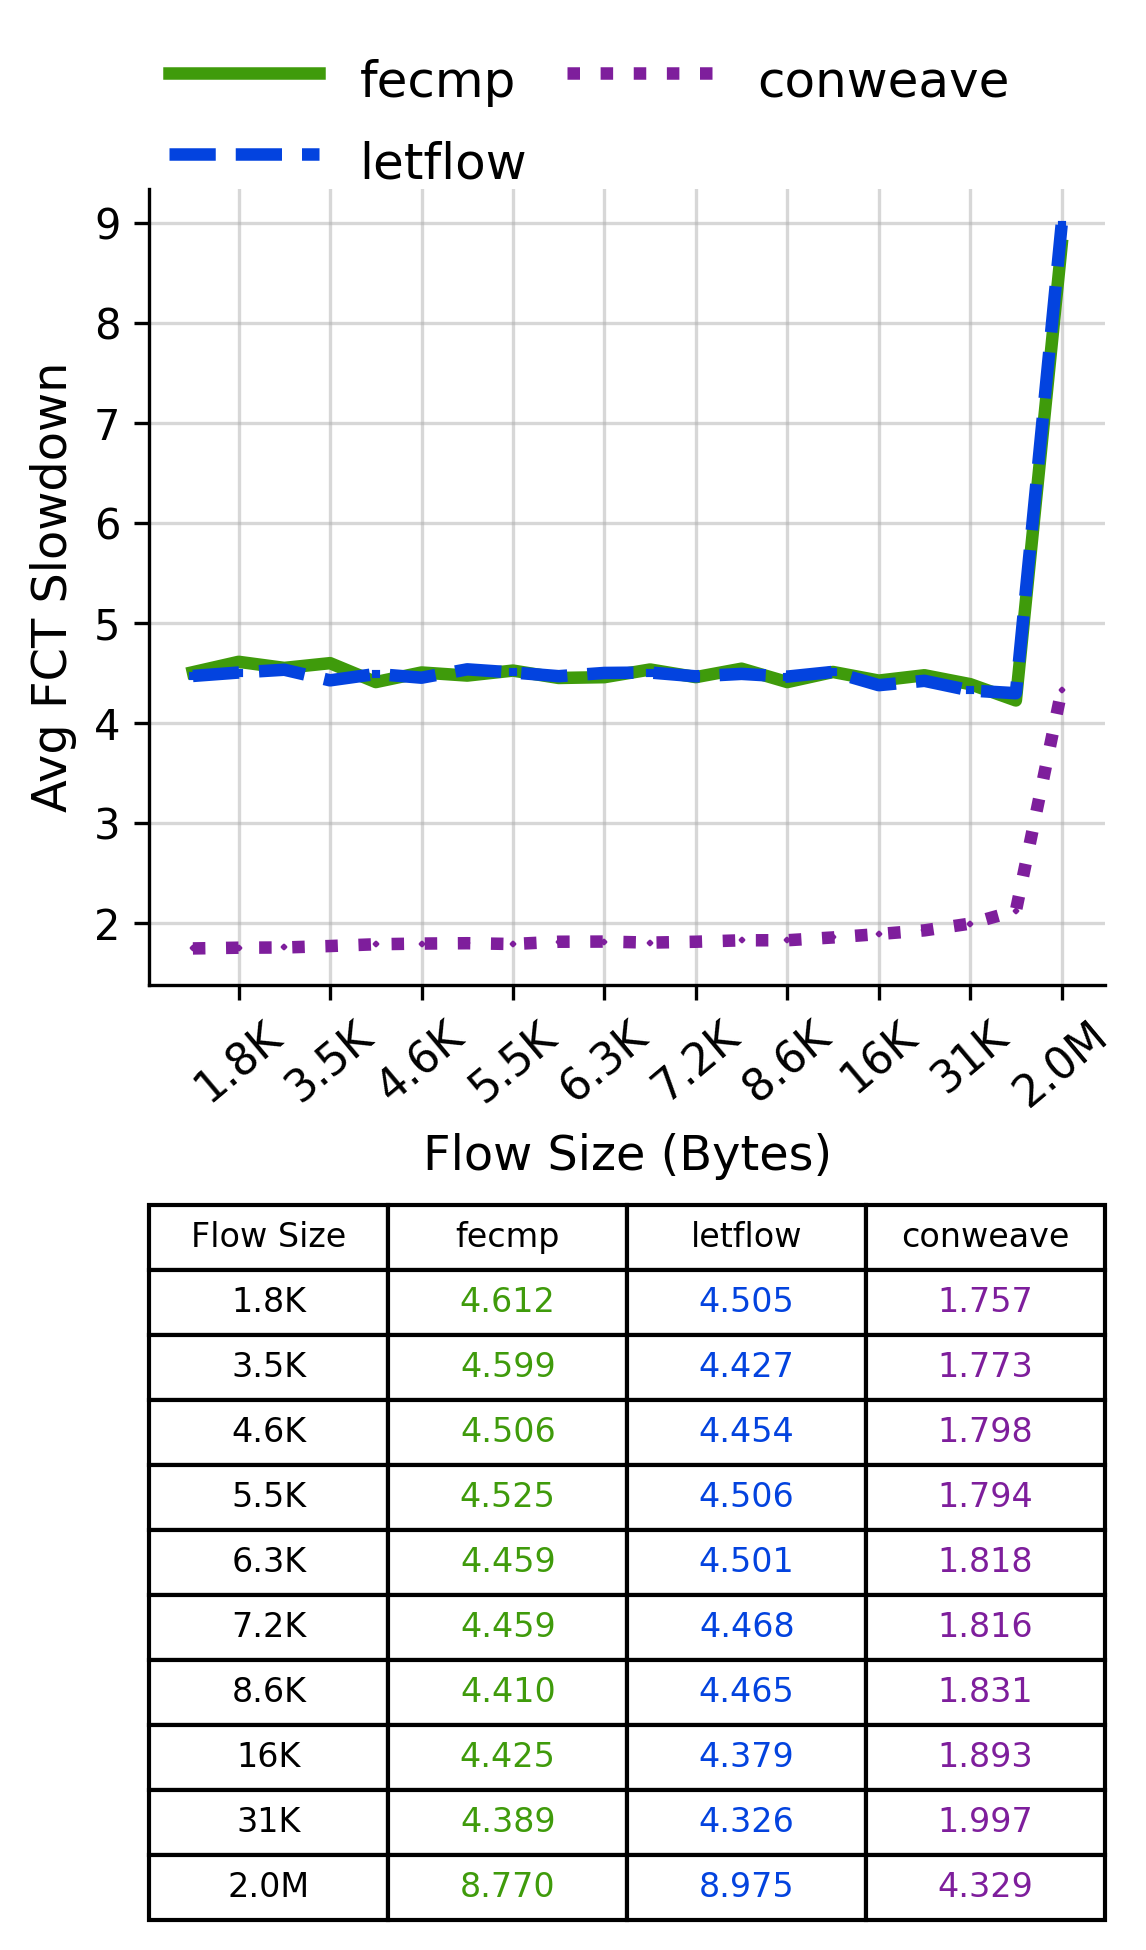

Source data for this figure (header and first rows):
Flow Size, fecmp, letflow, conweave
1.8K, 4.612, 4.505, 1.757
3.5K, 4.599, 4.427, 1.773
4.6K, 4.506, 4.454, 1.798
5.5K, 4.525, 4.506, 1.794
6.3K, 4.459, 4.501, 1.818
7.2K, 4.459, 4.468, 1.816
8.6K, 4.41, 4.465, 1.831
16K, 4.425, 4.379, 1.893
31K, 4.389, 4.326, 1.997
2.0M, 8.77, 8.975, 4.329
